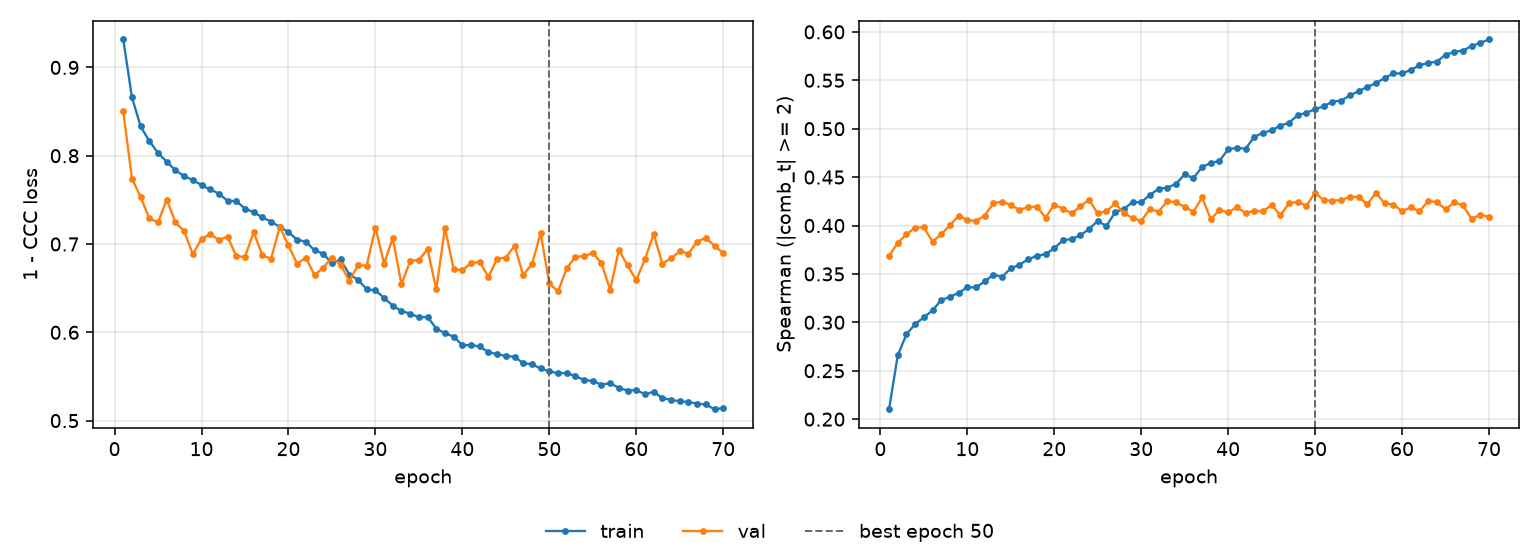

Source data for this figure (header and first rows):
epoch, tr_loss, vl_loss, tr_sp, vl_sp, is_best
1, 0.9316, 0.8504, 0.2103, 0.3685, False
2, 0.8661, 0.7741, 0.2659, 0.3821, False
3, 0.8332, 0.7532, 0.2876, 0.3908, False
4, 0.8165, 0.729, 0.2982, 0.3979, False
5, 0.8031, 0.7245, 0.3051, 0.398, False
6, 0.7932, 0.7504, 0.3124, 0.3834, False
7, 0.7835, 0.7246, 0.323, 0.3909, False
8, 0.7769, 0.7145, 0.3264, 0.4003, False
9, 0.7724, 0.6886, 0.3304, 0.4099, False
10, 0.7667, 0.7058, 0.3362, 0.4058, False
11, 0.7617, 0.7111, 0.3361, 0.4046, False
12, 0.7571, 0.7046, 0.3422, 0.4103, False
13, 0.7489, 0.7084, 0.3493, 0.423, False
14, 0.7486, 0.686, 0.3471, 0.4247, False
15, 0.7401, 0.6855, 0.3557, 0.4211, False
16, 0.7359, 0.7133, 0.3595, 0.4161, False
17, 0.7302, 0.6871, 0.3652, 0.4192, False
18, 0.7253, 0.6833, 0.3686, 0.4194, False
19, 0.7194, 0.7195, 0.3705, 0.4082, False
20, 0.7135, 0.6985, 0.3765, 0.4215, False
21, 0.7047, 0.6775, 0.3847, 0.4175, False
22, 0.7027, 0.6845, 0.3861, 0.4126, False
23, 0.6928, 0.6647, 0.3898, 0.4197, False
24, 0.689, 0.6731, 0.3963, 0.4267, False
25, 0.6782, 0.6845, 0.4048, 0.4125, False
26, 0.6826, 0.6762, 0.3994, 0.4147, False
27, 0.6654, 0.6584, 0.4138, 0.4228, False
28, 0.6596, 0.6759, 0.417, 0.4128, False
29, 0.6486, 0.6756, 0.4242, 0.4079, False
30, 0.6474, 0.7185, 0.4239, 0.4046, False
31, 0.639, 0.6778, 0.4316, 0.4172, False
32, 0.6301, 0.7067, 0.4378, 0.4142, False
33, 0.6242, 0.6542, 0.4391, 0.4253, False
34, 0.621, 0.6808, 0.4429, 0.4238, False
35, 0.6169, 0.682, 0.4528, 0.4194, False
36, 0.6174, 0.6939, 0.449, 0.414, False
37, 0.6042, 0.6488, 0.4604, 0.4289, False
38, 0.5989, 0.7181, 0.4645, 0.4066, False
39, 0.5952, 0.6717, 0.4668, 0.4159, False
40, 0.5854, 0.6702, 0.4786, 0.4137, False
41, 0.5855, 0.6785, 0.4804, 0.4188, False
42, 0.584, 0.6795, 0.4792, 0.413, False
43, 0.5775, 0.6627, 0.4915, 0.4151, False
44, 0.5752, 0.6834, 0.4957, 0.4147, False
45, 0.5732, 0.6846, 0.4983, 0.4212, False
46, 0.5724, 0.698, 0.5032, 0.4106, False
47, 0.565, 0.665, 0.5062, 0.4229, False
48, 0.5638, 0.6771, 0.514, 0.4244, False
49, 0.559, 0.7122, 0.5164, 0.4205, False
50, 0.5558, 0.6554, 0.5203, 0.434, True
51, 0.5536, 0.6463, 0.523, 0.4259, False
52, 0.554, 0.6723, 0.528, 0.4257, False
53, 0.5503, 0.6856, 0.529, 0.4262, False
54, 0.546, 0.6861, 0.5343, 0.4297, False
55, 0.5449, 0.69, 0.5388, 0.4295, False
56, 0.5406, 0.6783, 0.5431, 0.422, False
57, 0.5423, 0.6481, 0.5471, 0.4338, False
58, 0.5371, 0.6933, 0.5524, 0.4228, False
59, 0.5339, 0.6758, 0.5571, 0.4217, False
60, 0.5347, 0.6592, 0.557, 0.4148, False
... 10 more rows
